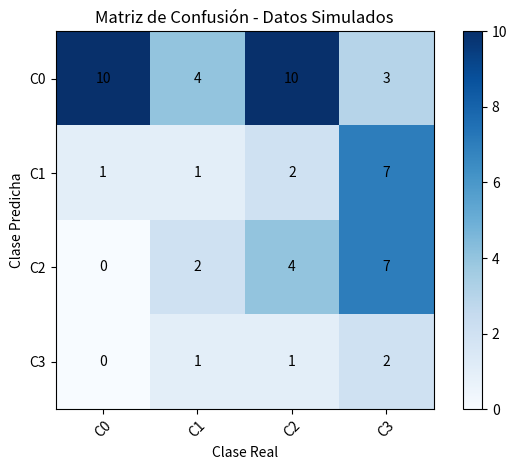

Write the Python code that produced this figure.
import matplotlib.pyplot as plt
import numpy as np
import random

def plot_confusion_matrix(cm, classes, title='Matriz de Confusión', normalize=False):
    """
    Dibuja un mapa de calor con la matriz de confusión.
    - cm: Matriz de confusión (numpy array) de tamaño [r, r].
    - classes: Lista o tupla con los nombres (etiquetas) de las clases.
    - title: Título de la figura.
    - normalize: Si es True, normaliza la matriz por filas.
    """
    plt.figure()
    if normalize:
        cm_sum = cm.sum(axis=1, keepdims=True)
        cm_sum[cm_sum == 0] = 1
        cm = cm / cm_sum

    plt.imshow(cm, interpolation='nearest', cmap=plt.cm.Blues)
    plt.title(title)
    plt.colorbar()

    tick_marks = np.arange(len(classes))
    plt.xticks(tick_marks, classes, rotation=45)
    plt.yticks(tick_marks, classes)

    fmt = '.2f' if normalize else 'd'
    for i in range(cm.shape[0]):
        for j in range(cm.shape[1]):
            plt.text(j, i, format(cm[i, j], fmt),
                     ha="center", va="center", color="black")

    plt.ylabel('Clase Predicha')
    plt.xlabel('Clase Real')
    plt.tight_layout()
    plt.show()

def mae_ordinal(cm):
    """
    MAE (Mean Absolute Error) para clasificación ordinal.
    Asume que las clases están indexadas 0,1,...,r-1
    y la distancia entre clases es |i-j|.
    """
    N = cm.sum()
    if N == 0:
        return 0.0
    r = cm.shape[0]
    total_error = 0.0
    for i in range(r):
        for j in range(r):
            total_error += cm[i,j] * abs(i-j)
    return total_error / N

def tc_ordinal(cm, n):
    """
    TC (Total Misclassification Cost) versión ordinal.
    - cm: matriz de confusión.
    - n: array con la cantidad total de instancias verdaderas en cada clase.
    El coste = ((N - n[j]) / n[i]) * |i-j| para i!=j.
    """
    N = cm.sum()
    if N == 0:
        return 0.0
    r = cm.shape[0]
    total_cost = 0.0
    for i in range(r):
        for j in range(r):
            if i != j:
                cost_ij = ( (N - n[j]) / n[i] ) * abs(i-j)
                total_cost += cm[i,j] * cost_ij
    return total_cost

def dist_interval(i, j, lengths):
    """
    Función de ejemplo para la distancia entre intervalos I_i e I_j.
    Suponemos que:
       I_0 = [0, lengths[0]), I_1 = [lengths[0], lengths[0]+lengths[1]), etc.
    Simplificamos usando la suma de las longitudes intermedias.
    """
    if i == j:
        return 0.0
    if i > j:
        i, j = j, i  # intercambiamos para siempre i<j
    # Distancia = sumatoria de lengths[i+1 : j+1]
    return sum(lengths[i+1:j+1])

def mae_interval(cm, lengths):
    """
    MAE_int: versión de MAE que usa la distancia real entre intervalos.
    """
    N = cm.sum()
    if N == 0:
        return 0.0
    r = cm.shape[0]
    total_error = 0.0
    for i in range(r):
        for j in range(r):
            d = dist_interval(i, j, lengths)
            total_error += cm[i,j] * d
    return total_error / N

def tc_interval(cm, n, lengths):
    """
    TC_int: versión de TC adaptada a intervalos.
    Reemplaza n_j por densidad (n_j / lengths[j]) y |i-j| por dist_interval(i,j),
    según las ideas del paper.
    """
    N = cm.sum()
    if N == 0:
        return 0.0
    r = cm.shape[0]
    total_cost = 0.0

    dens = np.array([n[j] / lengths[j] for j in range(r)])  # densidad en cada intervalo

    for i in range(r):
        for j in range(r):
            if i != j:
                cost_ij = (dens.sum() - dens[j]) / dens[i]
                d = dist_interval(i, j, lengths)
                total_cost += cm[i,j] * cost_ij * d
    return total_cost

def normalize_metric(value, max_value):
    """
    Normaliza una métrica para que sea un valor en [0,1],
    dividiéndola entre su valor máximo posible (max_value).
    """
    if max_value == 0:
        return 0.0
    return value / max_value

def mae_max_ordinal(n):
    """
    Cálculo exacto de MAE_max (escala ordinal) usando la idea del paper:
    Buscar la matriz de confusión que maximiza el MAE (todas las instancias se
    asignan a la clase más lejana a la real, por columnas).
    """
    N = sum(n)
    r = len(n)
    # Para cada clase j, la peor predicción es la i que maximiza |i-j|
    # j e i en [0, r-1].
    # Valor: sum_{j=0..r-1} [n_j * max(|i-j|)] / N
    # i* es la clase que más se aleja de j.
    # Distancia ordinal = |i-j|.
    mae_max = 0.0
    for j in range(r):
        # i que maximice abs(i-j)
        dist = [abs(i-j) for i in range(r)]
        max_dist = max(dist)
        mae_max += n[j] * max_dist
    return mae_max / N

def tc_max_ordinal(n):
    """
    Cálculo exacto de TC_max (escala ordinal)
    siguiendo la misma lógica de la matriz que maximiza el coste total.
    Para la clase j, la peor predicción es i que maximiza ((N - n_j)/n_i)*|i-j|.
    Sin embargo, n_i depende de i. Se debe escoger i^* que maximize el coste.
    Se asume que toda la col j se asigna a i^*.
    """
    N = sum(n)
    r = len(n)

    total_cost = 0.0
    for j in range(r):
        best_cost = 0.0
        for i in range(r):
            if i != j:
                c = ((N - n[j]) / n[i]) * abs(i-j)
                if c > best_cost:
                    best_cost = c
        # best_cost es el coste que se obtiene asignando toda la col j a la peor i
        total_cost += n[j] * best_cost
    return total_cost

def optimize_length_rightmost_interval(n, lengths_fixed, r_index=2, search_max=10.0, step=0.01, metric='TC'):
    """
    Cuando el intervalo derecho (rightmost interval) está abierto, podemos asignar
    una longitud x que minimize el valor máximo de la métrica adaptada (según el paper).
    Aquí, se hace un barrido discreto de x en [0.01..search_max] en pasos step.

    - n: array con el número de instancias en cada intervalo (excepto el último que irá en la posición r_index).
    - lengths_fixed: lista/array con las longitudes de todos los intervalos, menos la del último, que se variará.
    - r_index: índice del intervalo derecho (por defecto, 2 en un caso con 3 clases).
    - search_max: cota superior para x.
    - step: tamaño del paso.
    - metric: 'TC' o 'MAE'.
    Devuelve: (xmin, Mmax(xmin)).
    """
    # Suponemos r = len(n).
    r = len(n)

    def calc_metric_max(x):
        """
        Calcula M_int_max(x) = valor máximo de la métrica adaptada a intervalos.
        Para simplificar, emulamos la misma lógica de la peor confusión posible.
        """
        # Construimos un array de longitudes con x en la última posición.
        new_lengths = list(lengths_fixed)
        new_lengths[r_index] = x
        # Siguiendo la idea, para MAE_int_max:
        if metric == 'MAE':
            # "peor" asignación: para cada clase j, eliges la i que maximize la distancia de intervalos.
            # i.e. sum_{j} n_j * max_{i} dist_interval(i, j, new_lengths) / N.
            # Omitimos aquí la parte de "densidad" (porque no afecta en MAE).
            N_ = sum(n)
            sum_val = 0
            for j_ in range(r):
                # busco i que maximize dist_interval(i, j_, new_lengths)
                max_d = 0
                for i_ in range(r):
                    d_ = dist_interval(i_, j_, new_lengths)
                    if d_ > max_d:
                        max_d = d_
                sum_val += n[j_] * max_d
            return sum_val / N_ if N_>0 else 0
        else:
            # metric == 'TC'
            # "peor" asignación: para cada j, assignar a i que maximize ( (sum dens excepto j)/dens[i] )*dist_interval.
            # dens[i] = n[i]/lengths[i].
            # Teóricamente se necesitaría una búsqueda combinatoria, pero
            # simplificamos asumiendo la misma lógica "col j se va a la i peor".
            N_ = sum(n)
            dens = [n[k]/new_lengths[k] for k in range(r)]
            sum_val = 0
            for j_ in range(r):
                worst = 0
                for i_ in range(r):
                    if i_ != j_:
                        cost_ij = ((sum(dens) - dens[j_]) / dens[i_]) * dist_interval(i_, j_, new_lengths)
                        if cost_ij > worst:
                            worst = cost_ij
                sum_val += n[j_]*worst
            return sum_val

    # Hacemos un barrido
    best_x = 0.01
    best_val = calc_metric_max(best_x)
    x_ = best_x + step
    while x_ <= search_max:
        val = calc_metric_max(x_)
        if val < best_val:
            best_val = val
            best_x = x_
        x_ += step

    return best_x, best_val

# Fijamos semilla para reproducibilidad
np.random.seed(42)

# Número de clases
r = 4
# Generamos aleatoriamente la cantidad de instancias en cada clase real
n_sim = np.random.randint(5, 20, size=r)  # entre 5 y 20 instancias verdaderas en cada clase
N_sim = sum(n_sim)
print("Cantidad de instancias verdaderas en cada clase (n):", n_sim)
print("Total de instancias (N):", N_sim)

# Ahora generamos una matriz de confusión que respete las n_sim como suma por columnas
cm_sim = np.zeros((r, r), dtype=int)
for j in range(r):
    # Queremos repartir n_sim[j] instancias en las filas i=0..r-1
    # Hacemos una distribución aleatoria simple
    remaining = n_sim[j]
    for i in range(r-1):
        # Toma un random 0..remaining
        val = np.random.randint(0, remaining+1)
        cm_sim[i, j] = val
        remaining -= val
    # Lo que sobra va a la última fila
    cm_sim[r-1, j] = remaining

print("\nMatriz de confusión simulada (sin normalizar):\n", cm_sim)
plot_confusion_matrix(cm_sim, classes=[f"C{i}" for i in range(r)],
                      title="Matriz de Confusión - Datos Simulados")

# Definimos longitudes de intervalos (ej: aleatorias)
lengths_sim = np.random.uniform(0.5, 2.0, size=r)
print("Longitudes de intervalos:", lengths_sim)

# Métricas ordinales
mae_o = mae_ordinal(cm_sim)
tc_o = tc_ordinal(cm_sim, n_sim)

# Métricas interval-scale
mae_i = mae_interval(cm_sim, lengths_sim)
tc_i = tc_interval(cm_sim, n_sim, lengths_sim)

print(f"\nMAE (ordinal) = {mae_o:.4f}")
print(f"TC (ordinal)  = {tc_o:.4f}")
print(f"MAE_int       = {mae_i:.4f}")
print(f"TC_int        = {tc_i:.4f}")

# Cálculo del MAE_max y TC_max (versión ordinal)
mae_o_max = mae_max_ordinal(n_sim)
tc_o_max = tc_max_ordinal(n_sim)

print(f"\nMAE_ordinal_max teórico = {mae_o_max:.4f}")
print(f"TC_ordinal_max teórico = {tc_o_max:.4f}")

# Versiones normalizadas:
mae_o_norm = normalize_metric(mae_o, mae_o_max)
tc_o_norm = normalize_metric(tc_o, tc_o_max)
print(f"\nMAE (ordinal) normalizado = {mae_o_norm:.4f}")
print(f"TC (ordinal)  normalizado = {tc_o_norm:.4f}")

# Definimos un caso de 3 intervalos, donde I3 está "abierto".
r_3 = 3
# Cantidad de instancias en cada intervalo (ej. balanced o no)
n_3 = np.array([5, 7, 4])  # sum=16
print("n (casos en cada intervalo):", n_3)

# Supongamos que las longitudes del primero y segundo son conocidas:
lengths_fixed_3 = [1.0, 0.4, 1.0]  # El último lo variamos
# r_index=2 indica que el tercer intervalo es I3

xmin_mae, mmax_mae = optimize_length_rightmost_interval(
    n=n_3,
    lengths_fixed=lengths_fixed_3,
    r_index=2,
    search_max=5.0,
    step=0.01,
    metric='MAE'
)

print("\n[MAE] Longitud óptima para el intervalo derecho =", xmin_mae)
print("Valor MAE_int_max con esa longitud =", mmax_mae)

xmin_tc, mmax_tc = optimize_length_rightmost_interval(
    n=n_3,
    lengths_fixed=lengths_fixed_3,
    r_index=2,
    search_max=5.0,
    step=0.01,
    metric='TC'
)

print("\n[TC] Longitud óptima para el intervalo derecho =", xmin_tc)
print("Valor TC_int_max con esa longitud =", mmax_tc)
